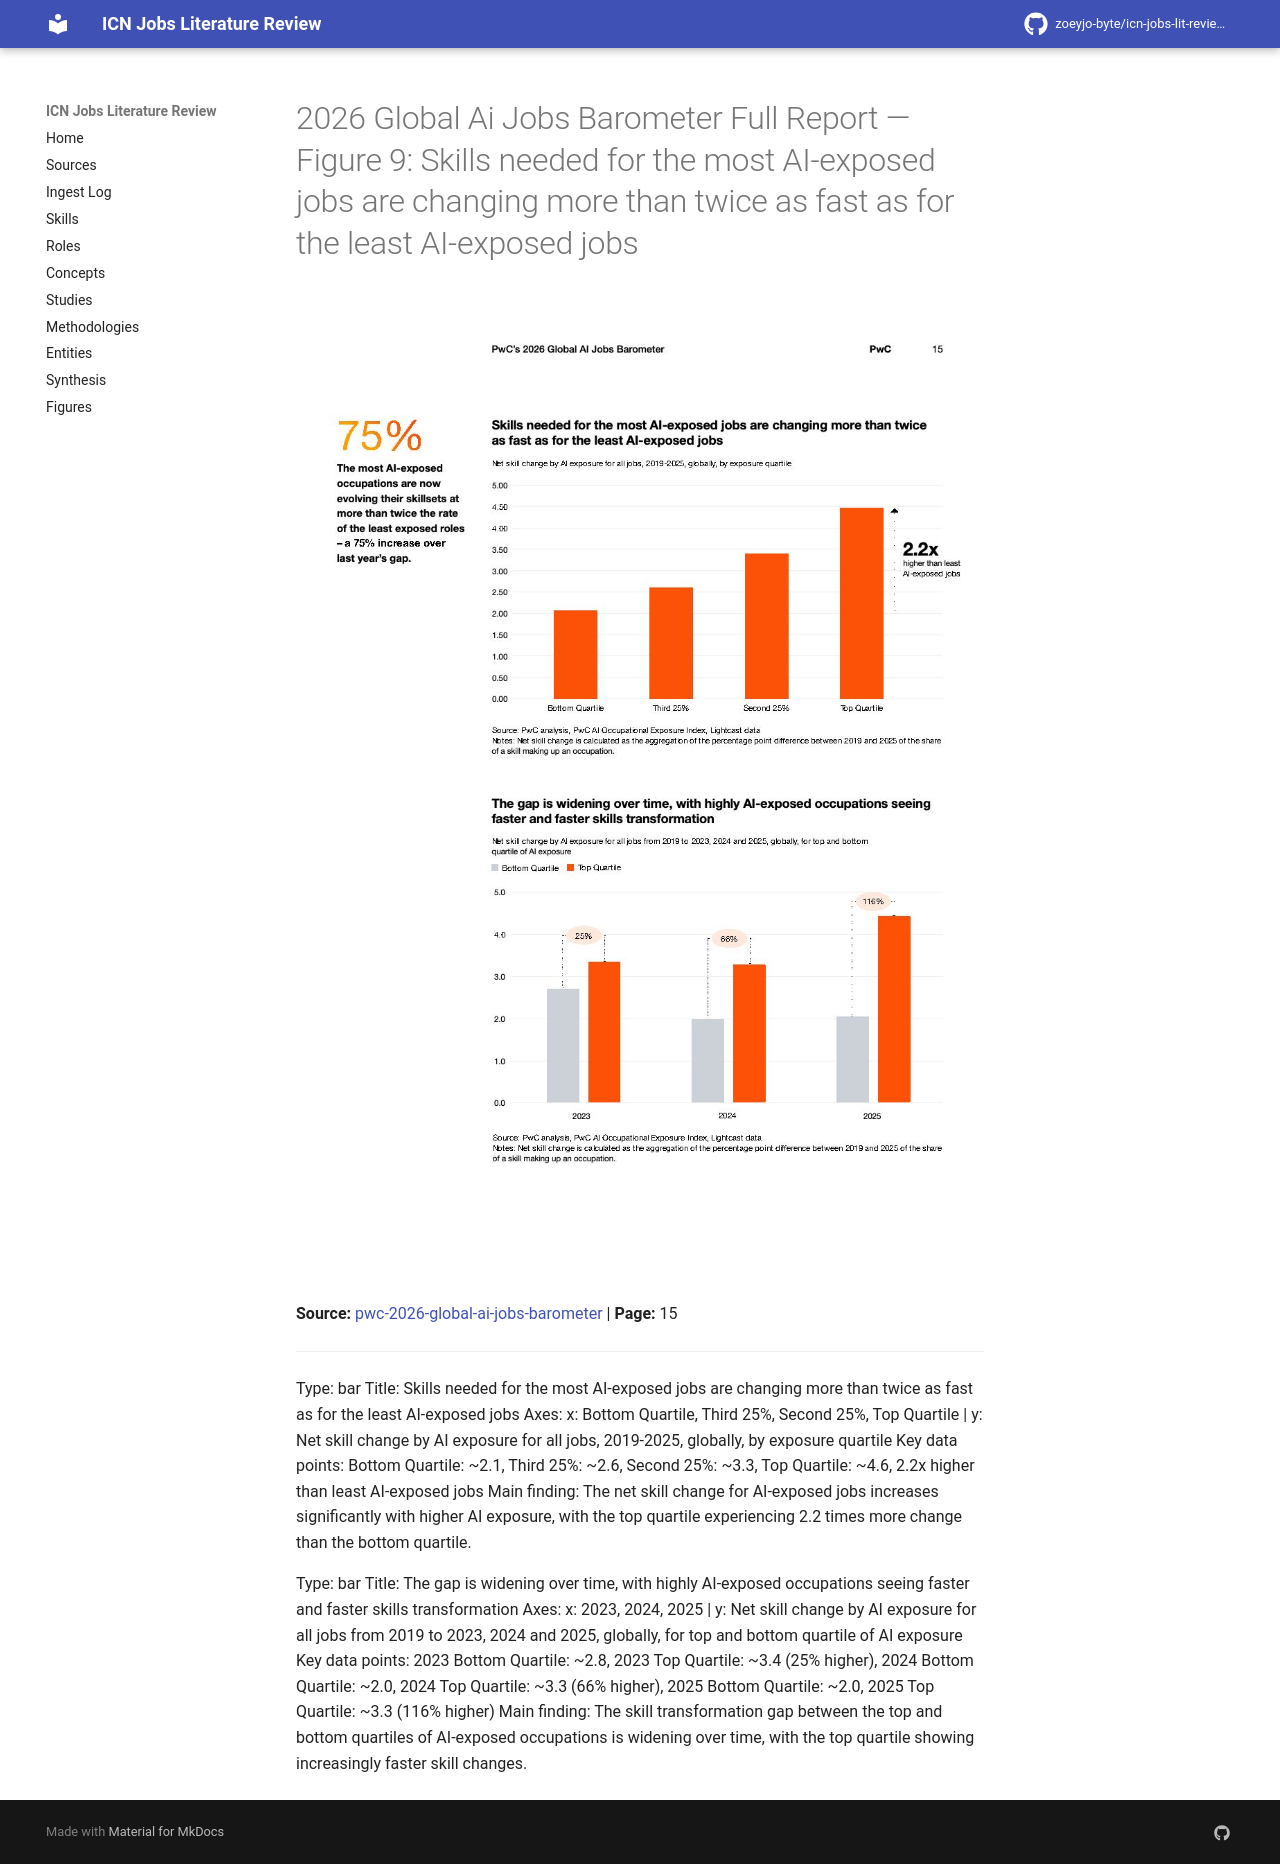

repository: zoeyjo-byte/icn-jobs-lit-review · page: figures/2026-global-ai-jobs-barometer-full-report-fig-9-skills-needed-for-the-most-ai-exposed-jobs-are-cha/index.html · generator: mkdocs

# 2026 Global Ai Jobs Barometer Full Report — Figure 9: Skills needed for the most AI-exposed jobs are changing more than twice as fast as for the least AI-exposed jobs

![Figure 9: Skills needed for the most AI-exposed jobs are changing more than twice as fast as for the least AI-exposed jobs](2026-global-ai-jobs-barometer-full-report/fig-9.jpg)

**Source:** [[pwc-2026-global-ai-jobs-barometer]] | **Page:** 15

---

Type: bar
Title: Skills needed for the most AI-exposed jobs are changing more than twice as fast as for the least AI-exposed jobs
Axes: x: Bottom Quartile, Third 25%, Second 25%, Top Quartile | y: Net skill change by AI exposure for all jobs, 2019-2025, globally, by exposure quartile
Key data points: Bottom Quartile: ~2.1, Third 25%: ~2.6, Second 25%: ~3.3, Top Quartile: ~4.6, 2.2x higher than least AI-exposed jobs
Main finding: The net skill change for AI-exposed jobs increases significantly with higher AI exposure, with the top quartile experiencing 2.2 times more change than the bottom quartile.

Type: bar
Title: The gap is widening over time, with highly AI-exposed occupations seeing faster and faster skills transformation
Axes: x: 2023, 2024, 2025 | y: Net skill change by AI exposure for all jobs from 2019 to 2023, 2024 and 2025, globally, for top and bottom quartile of AI exposure
Key data points: 2023 Bottom Quartile: ~2.8, 2023 Top Quartile: ~3.4 (25% higher), 2024 Bottom Quartile: ~2.0, 2024 Top Quartile: ~3.3 (66% higher), 2025 Bottom Quartile: ~2.0, 2025 Top Quartile: ~3.3 (116% higher)
Main finding: The skill transformation gap between the top and bottom quartiles of AI-exposed occupations is widening over time, with the top quartile showing increasingly faster skill changes.
